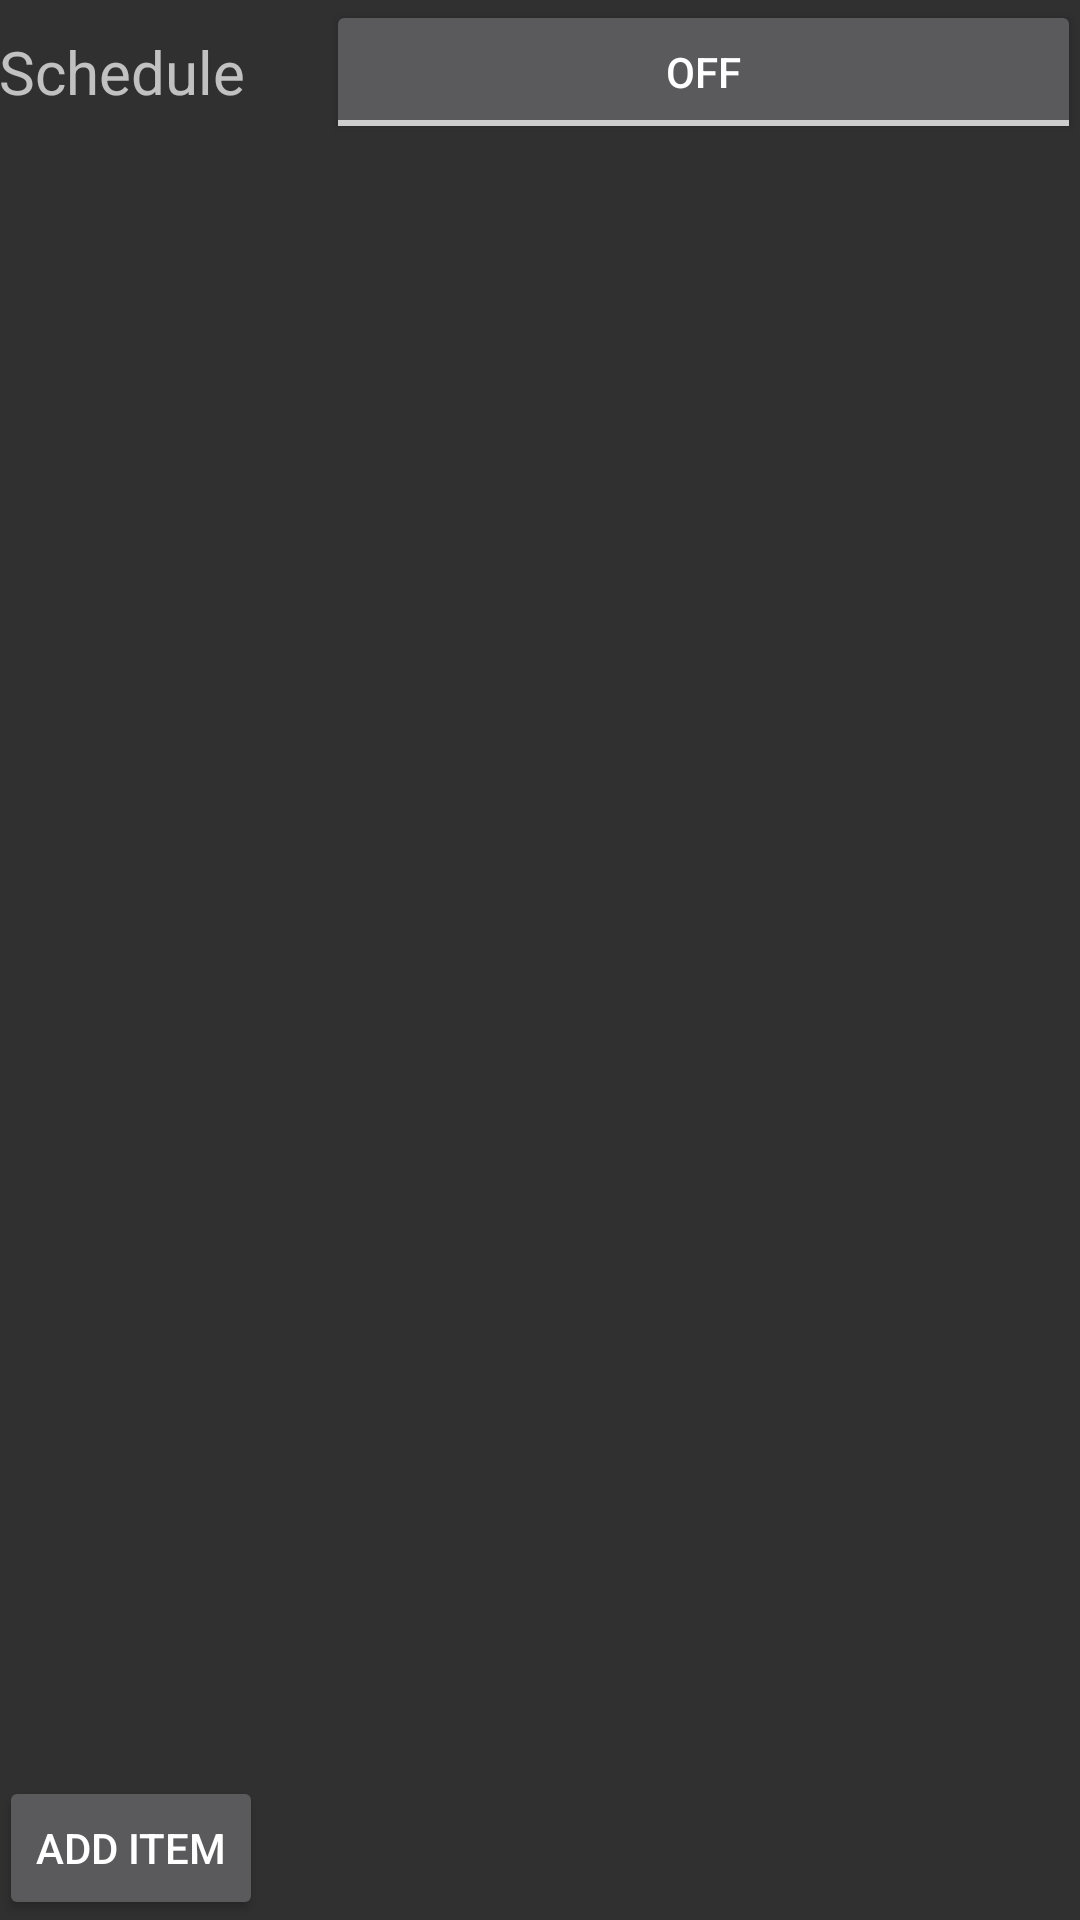

Write the Android layout XML for this screen, with the resource values it uses.
<!-- AndroidManifest.xml: application theme AppTheme -->
<!-- res/layout/schedule_mode.xml -->
<LinearLayout xmlns:android="http://schemas.android.com/apk/res/android"
    xmlns:tools="http://schemas.android.com/tools" android:layout_width="match_parent"
    android:layout_height="match_parent" android:paddingLeft="@dimen/activity_horizontal_margin"
    android:paddingRight="@dimen/activity_horizontal_margin"
    android:paddingTop="@dimen/activity_vertical_margin"
    android:paddingBottom="@dimen/activity_vertical_margin"
    android:orientation="vertical">

    

    <LinearLayout
        android:orientation="horizontal"
        android:layout_width="match_parent"
        android:layout_height="wrap_content"
        android:layout_gravity="top|right">

        <TextView
            android:layout_width="0dp"
            android:layout_height="wrap_content"
            android:text="@string/scheduler_mode_title"
            android:id="@+id/textView"
            android:layout_weight="2"
            android:layout_gravity="center|left"
            android:textSize="20dp" />

        <ToggleButton
            android:layout_width="wrap_content"
            android:layout_height="wrap_content"
            android:text="@string/scheduler_btn_start"
            android:id="@+id/startProgramBtn"
            android:layout_weight="3"/>

    </LinearLayout>

    <RelativeLayout
        android:orientation="horizontal"
        android:layout_width="match_parent"
        android:layout_height="0dp"
        android:id="@+id/linearLayout2"
        android:layout_weight="1"
        android:measureWithLargestChild="true">

        <ListView
            android:layout_width="wrap_content"
            android:layout_height="wrap_content"
            android:id="@+id/scheduleList"
            android:choiceMode="singleChoice" />

    </RelativeLayout>

    <LinearLayout
        android:orientation="horizontal"
        android:layout_width="341dp"
        android:layout_height="wrap_content">

        <Button
            android:layout_width="wrap_content"
            android:layout_height="wrap_content"
            android:text="@string/scheduler_btn_add_item"
            android:id="@+id/addItemBtn"
            android:nestedScrollingEnabled="false"
            android:layout_gravity="bottom" />
    </LinearLayout>

</LinearLayout>
<!-- resources referenced by this layout -->
<resources>
  <string name="scheduler_btn_add_item">Add item</string>
  <string name="scheduler_btn_start">Apply</string>
  <string name="scheduler_mode_title">Schedule</string>
  <style name="AppTheme" parent="Theme.AppCompat">
          
      </style>
</resources>
